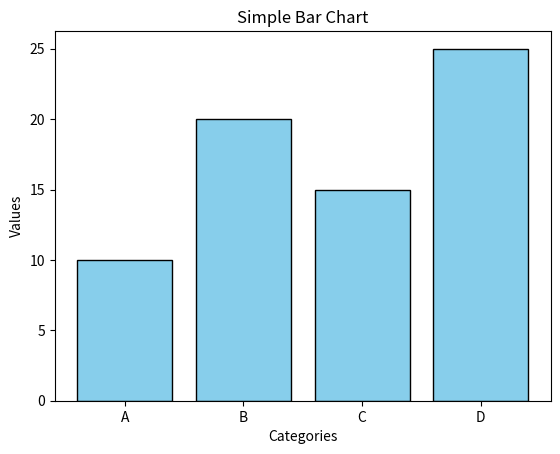

Write Python code to recreate this figure.
import matplotlib.pyplot as plt

categories = ['A', 'B', 'C', 'D']
values = [10, 20, 15, 25]


plt.bar(categories, values, color='skyblue', edgecolor='black')


plt.title("Simple Bar Chart")
plt.xlabel("Categories")
plt.ylabel("Values")

plt.show()
